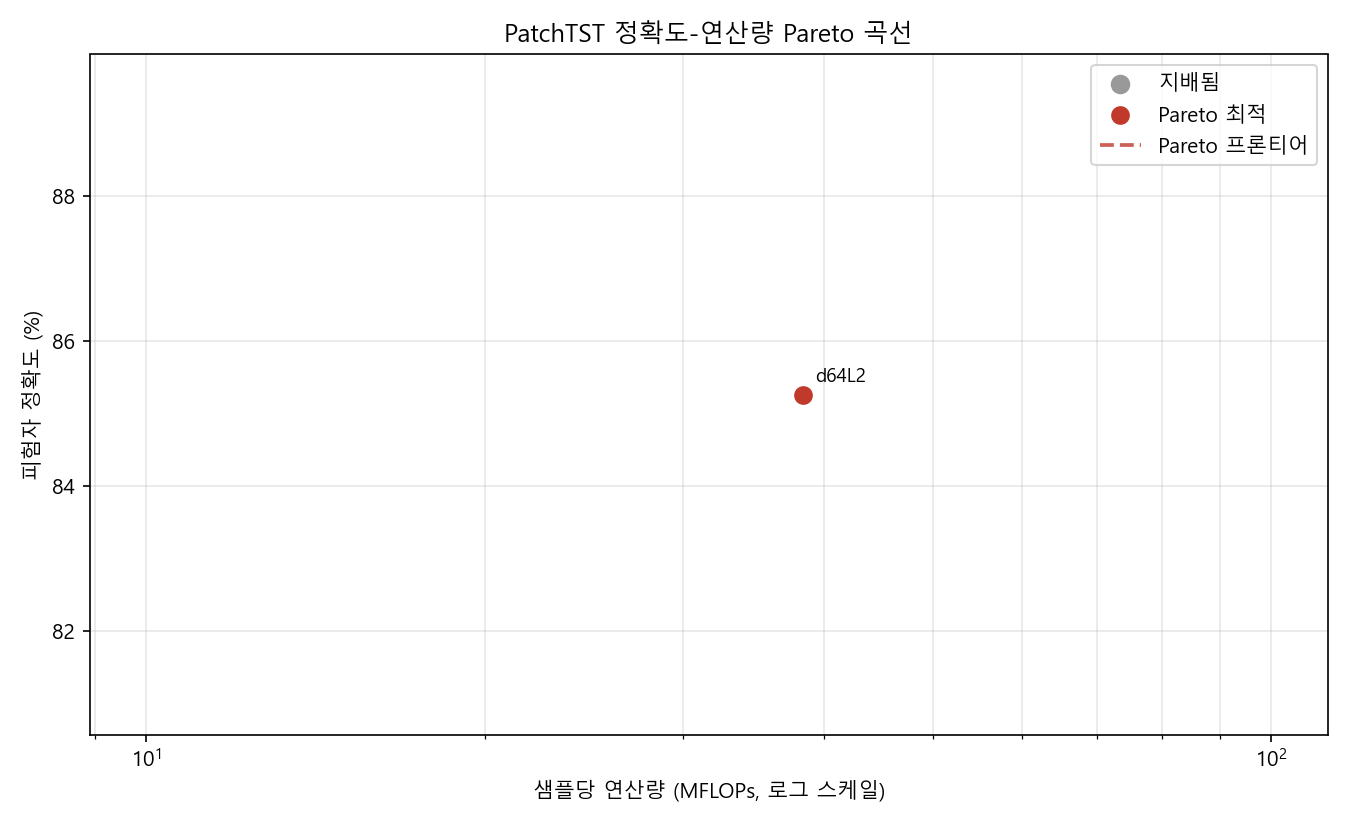

Source data for this figure (header and first rows):
name, patch_len, stride, d_model, n_heads, n_layers, d_ff, mflops, params, window_acc, window_std, subject_acc, subject_acc_soft, roc_auc, mean_epochs, overfit_gap
d64L2, 100, 50, 64, 4, 2, 128, 38.34, 74190, 0.772, 0.0645, 0.8526, 0.8526, 0.8465, 14.6, 0.266
